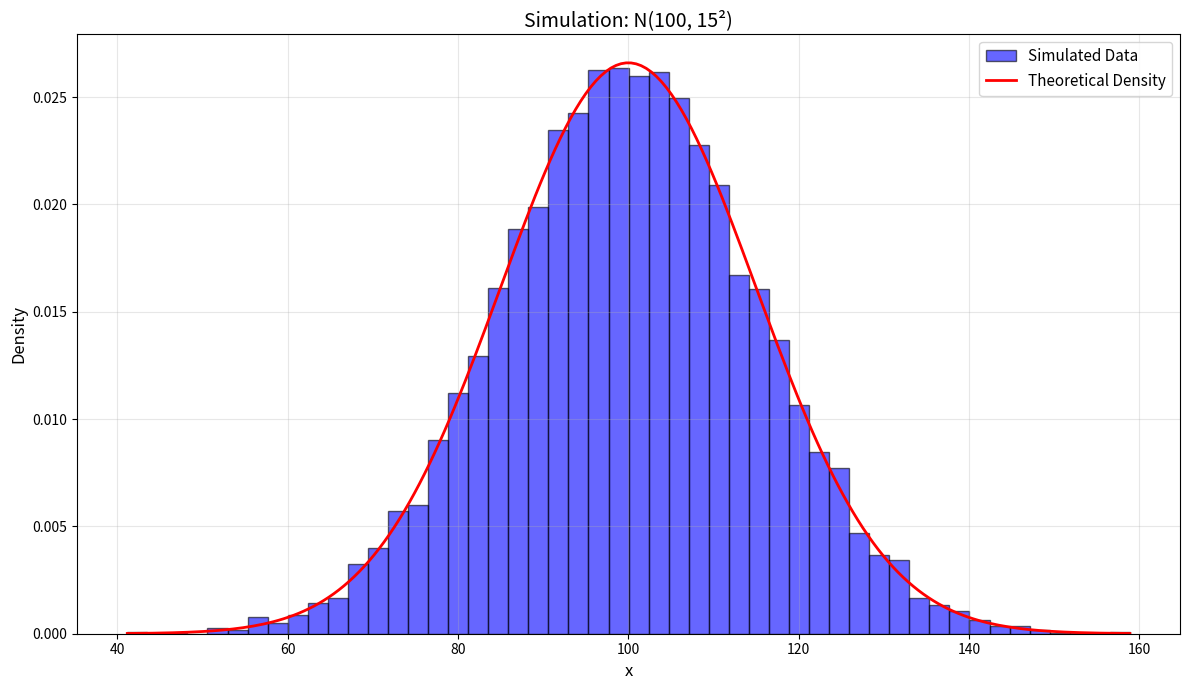

This figure's Python source:
# Chapter 6 - Κανονική Κατανομή
# Example 4: Προσομοίωση και Επαλήθευση  X ~ N(100, 15²), n = 10.000

import numpy as np
import matplotlib.pyplot as plt
from scipy.stats import norm

# Parameters
mu    = 100
sigma = 15
n     = 10000

# Simulation
np.random.seed(42)
samples = norm.rvs(loc=mu, scale=sigma, size=n)

# Verify empirical rule
within_1sd = np.sum((samples >= mu - sigma) &
                    (samples <= mu + sigma)) / n
within_2sd = np.sum((samples >= mu - 2*sigma) &
                    (samples <= mu + 2*sigma)) / n
within_3sd = np.sum((samples >= mu - 3*sigma) &
                    (samples <= mu + 3*sigma)) / n

print("Empirical Rule Verification:")
print(f"Within 1 SD: {within_1sd*100:.2f}% (Expected: 68%)")
print(f"Within 2 SD: {within_2sd*100:.2f}% (Expected: 95%)")
print(f"Within 3 SD: {within_3sd*100:.2f}% (Expected: 99.7%)")

# Summary statistics
print(f"\nSample Mean: {np.mean(samples):.2f} (True: {mu})")
print(f"Sample SD: {np.std(samples, ddof=1):.2f} (True: {sigma})")

# Histogram with overlay
plt.figure(figsize=(12, 7))
plt.hist(samples, bins=50, density=True, alpha=0.6,
         color='blue', edgecolor='black',
         label='Simulated Data')

# Theoretical density curve
x_theory = np.linspace(samples.min(), samples.max(), 200)
y_theory  = norm.pdf(x_theory, loc=mu, scale=sigma)
plt.plot(x_theory, y_theory, 'r-', linewidth=2,
         label='Theoretical Density')

plt.xlabel('x', fontsize=12)
plt.ylabel('Density', fontsize=12)
plt.title(f'Simulation: N({mu}, {sigma}\u00b2)', fontsize=14)
plt.legend(fontsize=11)
plt.grid(alpha=0.3)
plt.tight_layout()
plt.show()
